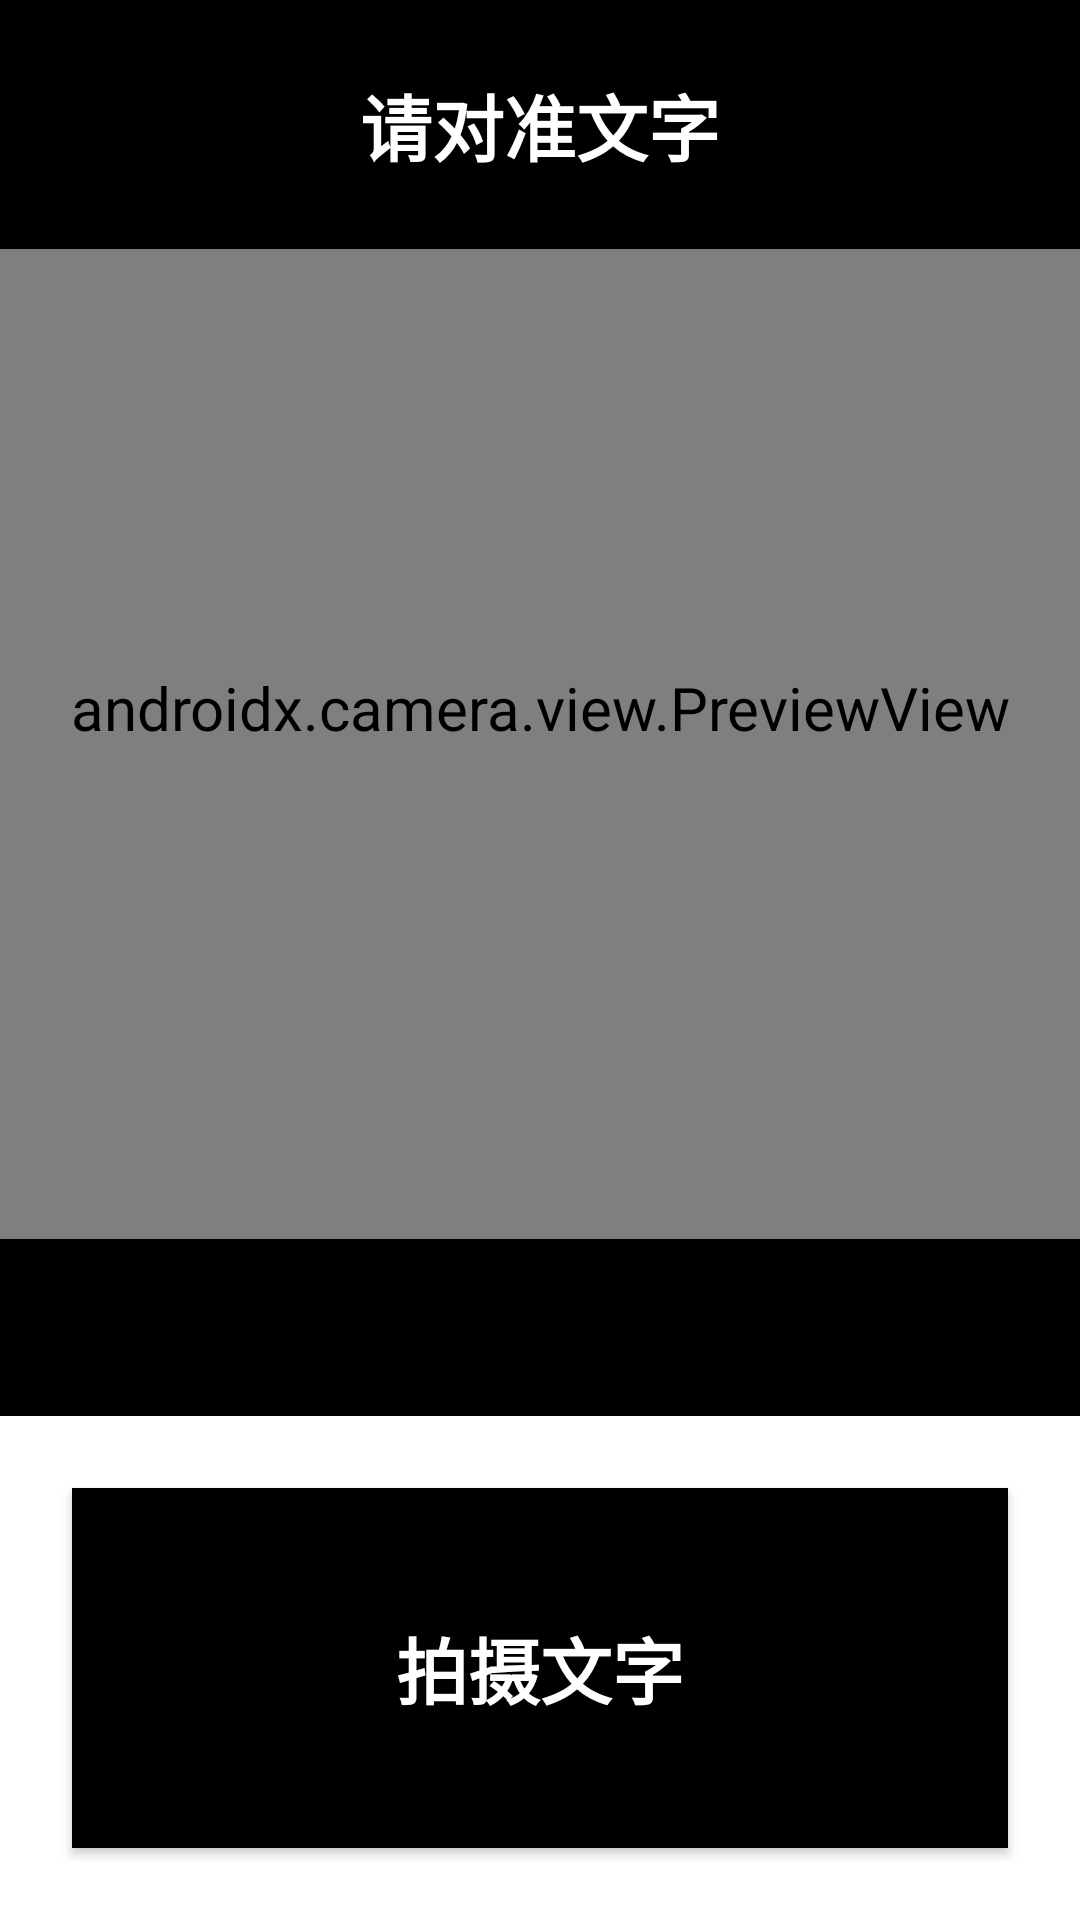

The Android layout XML behind this screen, and the referenced resources:
<!-- AndroidManifest.xml: application theme Theme.SoundCampus -->
<!-- res/layout/activity_ocr.xml -->
<?xml version="1.0" encoding="utf-8"?>
<RelativeLayout xmlns:android="http://schemas.android.com/apk/res/android"
    android:layout_width="match_parent"
    android:layout_height="match_parent"
    android:background="@color/background">

    <androidx.camera.view.PreviewView
        android:id="@+id/cameraPreview"
        android:layout_width="match_parent"
        android:layout_height="match_parent"
        android:layout_above="@id/controlsLayout"
        android:importantForAccessibility="no" />

    <TextView
        android:id="@+id/statusText"
        android:layout_width="match_parent"
        android:layout_height="wrap_content"
        android:layout_alignParentTop="true"
        android:text="@string/please_aim_at_text"
        android:textSize="24sp"
        android:textStyle="bold"
        android:textColor="@color/button_text"
        android:background="@color/button_background"
        android:gravity="center"
        android:padding="24dp"
        android:importantForAccessibility="yes" />

    <TextView
        android:id="@+id/recognizedText"
        android:layout_width="match_parent"
        android:layout_height="wrap_content"
        android:layout_above="@id/controlsLayout"
        android:textSize="20sp"
        android:textColor="@color/button_text"
        android:background="@color/button_background"
        android:padding="16dp"
        android:maxLines="5"
        android:scrollbars="vertical"
        android:importantForAccessibility="yes" />

    <LinearLayout
        android:id="@+id/controlsLayout"
        android:layout_width="match_parent"
        android:layout_height="wrap_content"
        android:layout_alignParentBottom="true"
        android:orientation="vertical"
        android:padding="16dp"
        android:background="@color/background">

        <Button
            android:id="@+id/captureButton"
            style="@style/LargeButton"
            android:text="@string/capture_text"
            android:layout_margin="8dp" />

        <Button
            android:id="@+id/repeatButton"
            style="@style/LargeButton"
            android:text="@string/repeat_last_text"
            android:layout_margin="8dp"
            android:visibility="gone" />

    </LinearLayout>

</RelativeLayout>
<!-- resources referenced by this layout -->
<resources>
  <color name="background">#FFFFFF</color>
  <color name="button_background">#000000</color>
  <color name="button_text">#FFFFFF</color>
  <string name="capture_text">拍摄文字</string>
  <string name="please_aim_at_text">请对准文字</string>
  <string name="repeat_last_text">重复上一次</string>
  <style name="LargeButton">
          <item name="android:layout_width">match_parent</item>
          <item name="android:layout_height">120dp</item>
          <item name="android:layout_margin">16dp</item>
          <item name="android:textSize">24sp</item>
          <item name="android:textStyle">bold</item>
          <item name="android:background">@color/button_background</item>
          <item name="android:textColor">@color/button_text</item>
          <item name="android:padding">16dp</item>
      </style>
  <style name="Theme.SoundCampus" parent="Theme.AppCompat.Light.DarkActionBar">
          <item name="colorPrimary">@color/primary</item>
          <item name="colorPrimaryDark">@color/primary_dark</item>
          <item name="colorAccent">@color/accent</item>
          <item name="android:windowBackground">@color/background</item>
          <item name="android:textColor">@color/text_primary</item>
          <item name="android:textSize">20sp</item>
      </style>
  <color name="primary">#000000</color>
  <color name="primary_dark">#000000</color>
  <color name="accent">#FFFF00</color>
  <color name="text_primary">#000000</color>
</resources>
